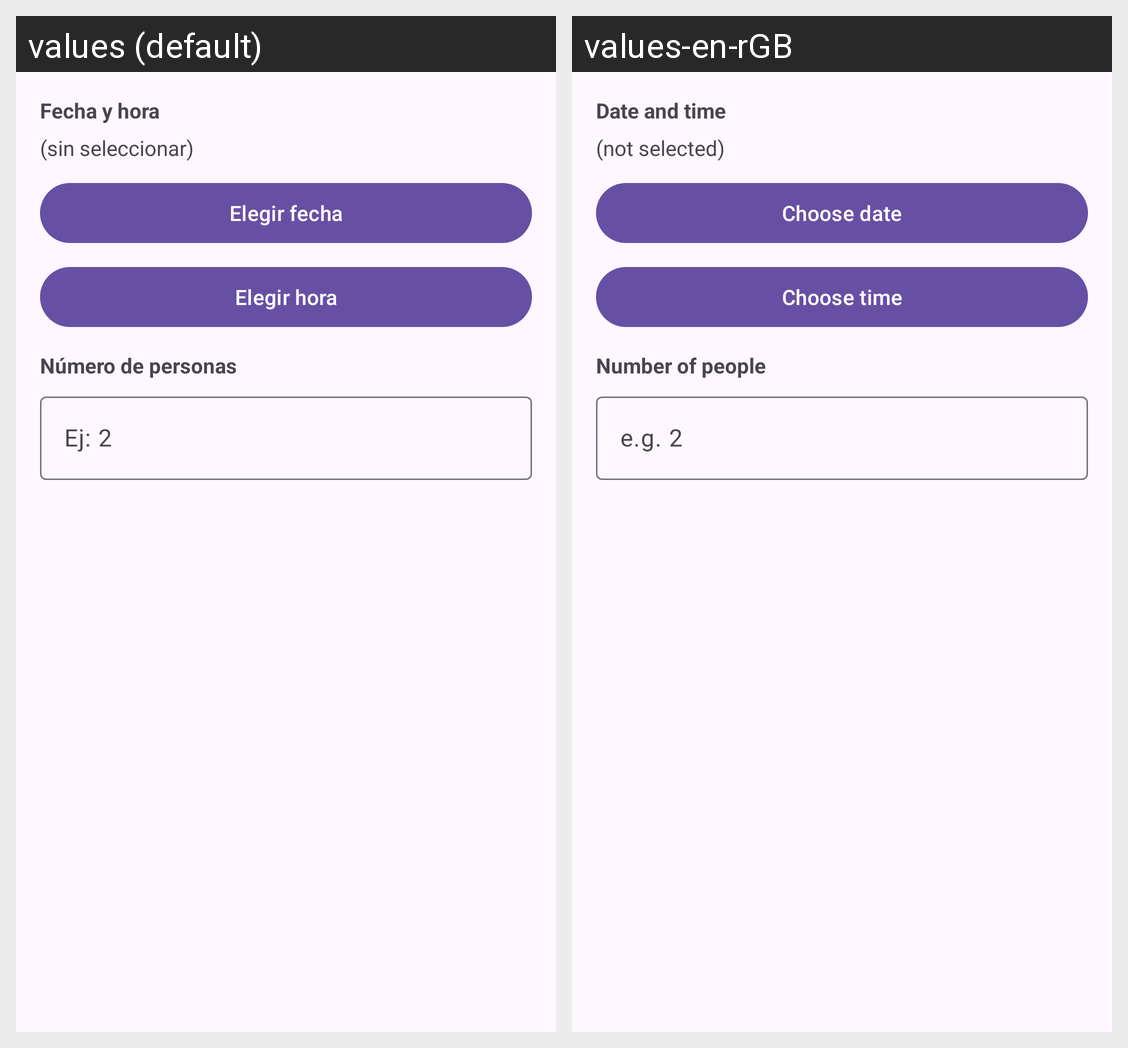

Strings drawn on this Android screen and how each of the app's shown locales translates them:
Android screen res/layout/dialog_reserva_restaurante.xml rendered under 2 locales, left to right: values (default), values-en-rGB. Device: Nexus 5 (rendered at 1080×1920; each locale shown at half size, 540×960, under a caption strip naming it); theme Theme.PuyDuFouExperiece.
Strings drawn on this screen, with the default value and each locale's value (text and hints the layout hard-codes, and strings that could not be matched under every locale, appear in the picture but are not listed):

fecha_y_hora
  values: Fecha y hora
  values-en-rGB: Date and time

sin_seleccionar
  values: (sin seleccionar)
  values-en-rGB: (not selected)

elegir_fecha
  values: Elegir fecha
  values-en-rGB: Choose date

elegir_hora
  values: Elegir hora
  values-en-rGB: Choose time

n_mero_de_personas
  values: Número de personas
  values-en-rGB: Number of people

ej_2
  values: Ej: 2
  values-en-rGB: e.g. 2
